6-way image classification set "dataset" from GitHub (JOHANNABELL/bananavision); label vocabulary: mure malade, mure saint, tropmure malade, tropmure saint, vert malade, vert sain.

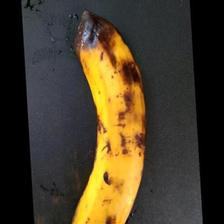
Label: tropmure malade

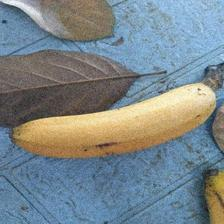
Label: mure saint

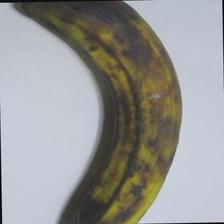
Label: tropmure saint

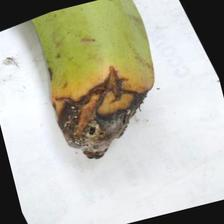
Label: vert malade

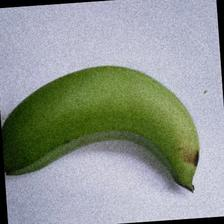
Label: vert sain

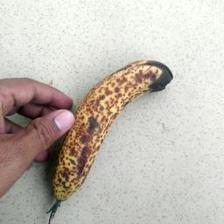
Label: mure malade
